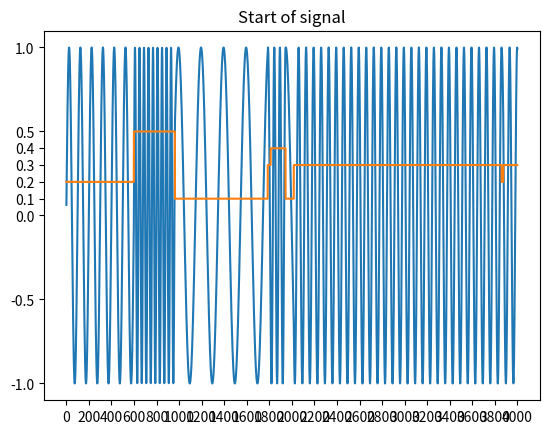

Source code (Python):
#!/usr/bin/env python
# coding: utf-8

"""Learn the Mackey-Glass equation."""


from __future__ import (
    absolute_import,
    division,
    print_function,
    unicode_literals,
)

from matplotlib import pyplot as plt, ticker
import numpy as np


SIGNAL_LENGTH = 10000
SAMPLES_PER_PERIOD = 200  # without endpoint
NUM_FREQUENCY_CHANGES = 25
MAX_FREQUENCY = 5


def generate_signal(
        num_sampling_points,
        samples_per_period,
        num_frequency_changes,
        max_frequency,
):
    """
    Generate a sine signal with varying frequency.

    Inspired by https://github.com/cknd/pyESN/blob/master/freqgen.ipynb.
    """
    norm_sampling_distance = 2 * np.pi / samples_per_period

    frequencies = np.zeros(num_sampling_points)
    signal = np.zeros(num_sampling_points)

    frequency_intervals = np.sort(np.append(
        [0, num_sampling_points],
        np.random.randint(0, num_sampling_points, num_frequency_changes)
    ))

    for (start, end) in zip(frequency_intervals, frequency_intervals[1:]):
        frequencies[start:end] = np.random.randint(1, max_frequency + 1)

    sampling_point = 0
    for i in range(num_sampling_points):
        sampling_point += norm_sampling_distance * frequencies[i]
        signal[i] = np.sin(sampling_point)

    return frequencies, signal


if __name__ == '__main__':
    input_frequencies, signal = generate_signal(
        SIGNAL_LENGTH,
        SAMPLES_PER_PERIOD,
        NUM_FREQUENCY_CHANGES,
        MAX_FREQUENCY,
    )

    # plot some periods
    plt.plot(signal[:4000], label='Signal')
    plt.plot(
        [
            frequency/10
            for frequency in input_frequencies[:4000]
        ],
        label='Input frequency'
    )
    plt.gca().xaxis.set_major_locator(
        ticker.MultipleLocator(SAMPLES_PER_PERIOD)
    )
    plt.yticks([-1, -0.5, 0, 0.1, 0.2, 0.3, 0.4, 0.5, 1])
    plt.title('Start of signal')
    plt.show()
